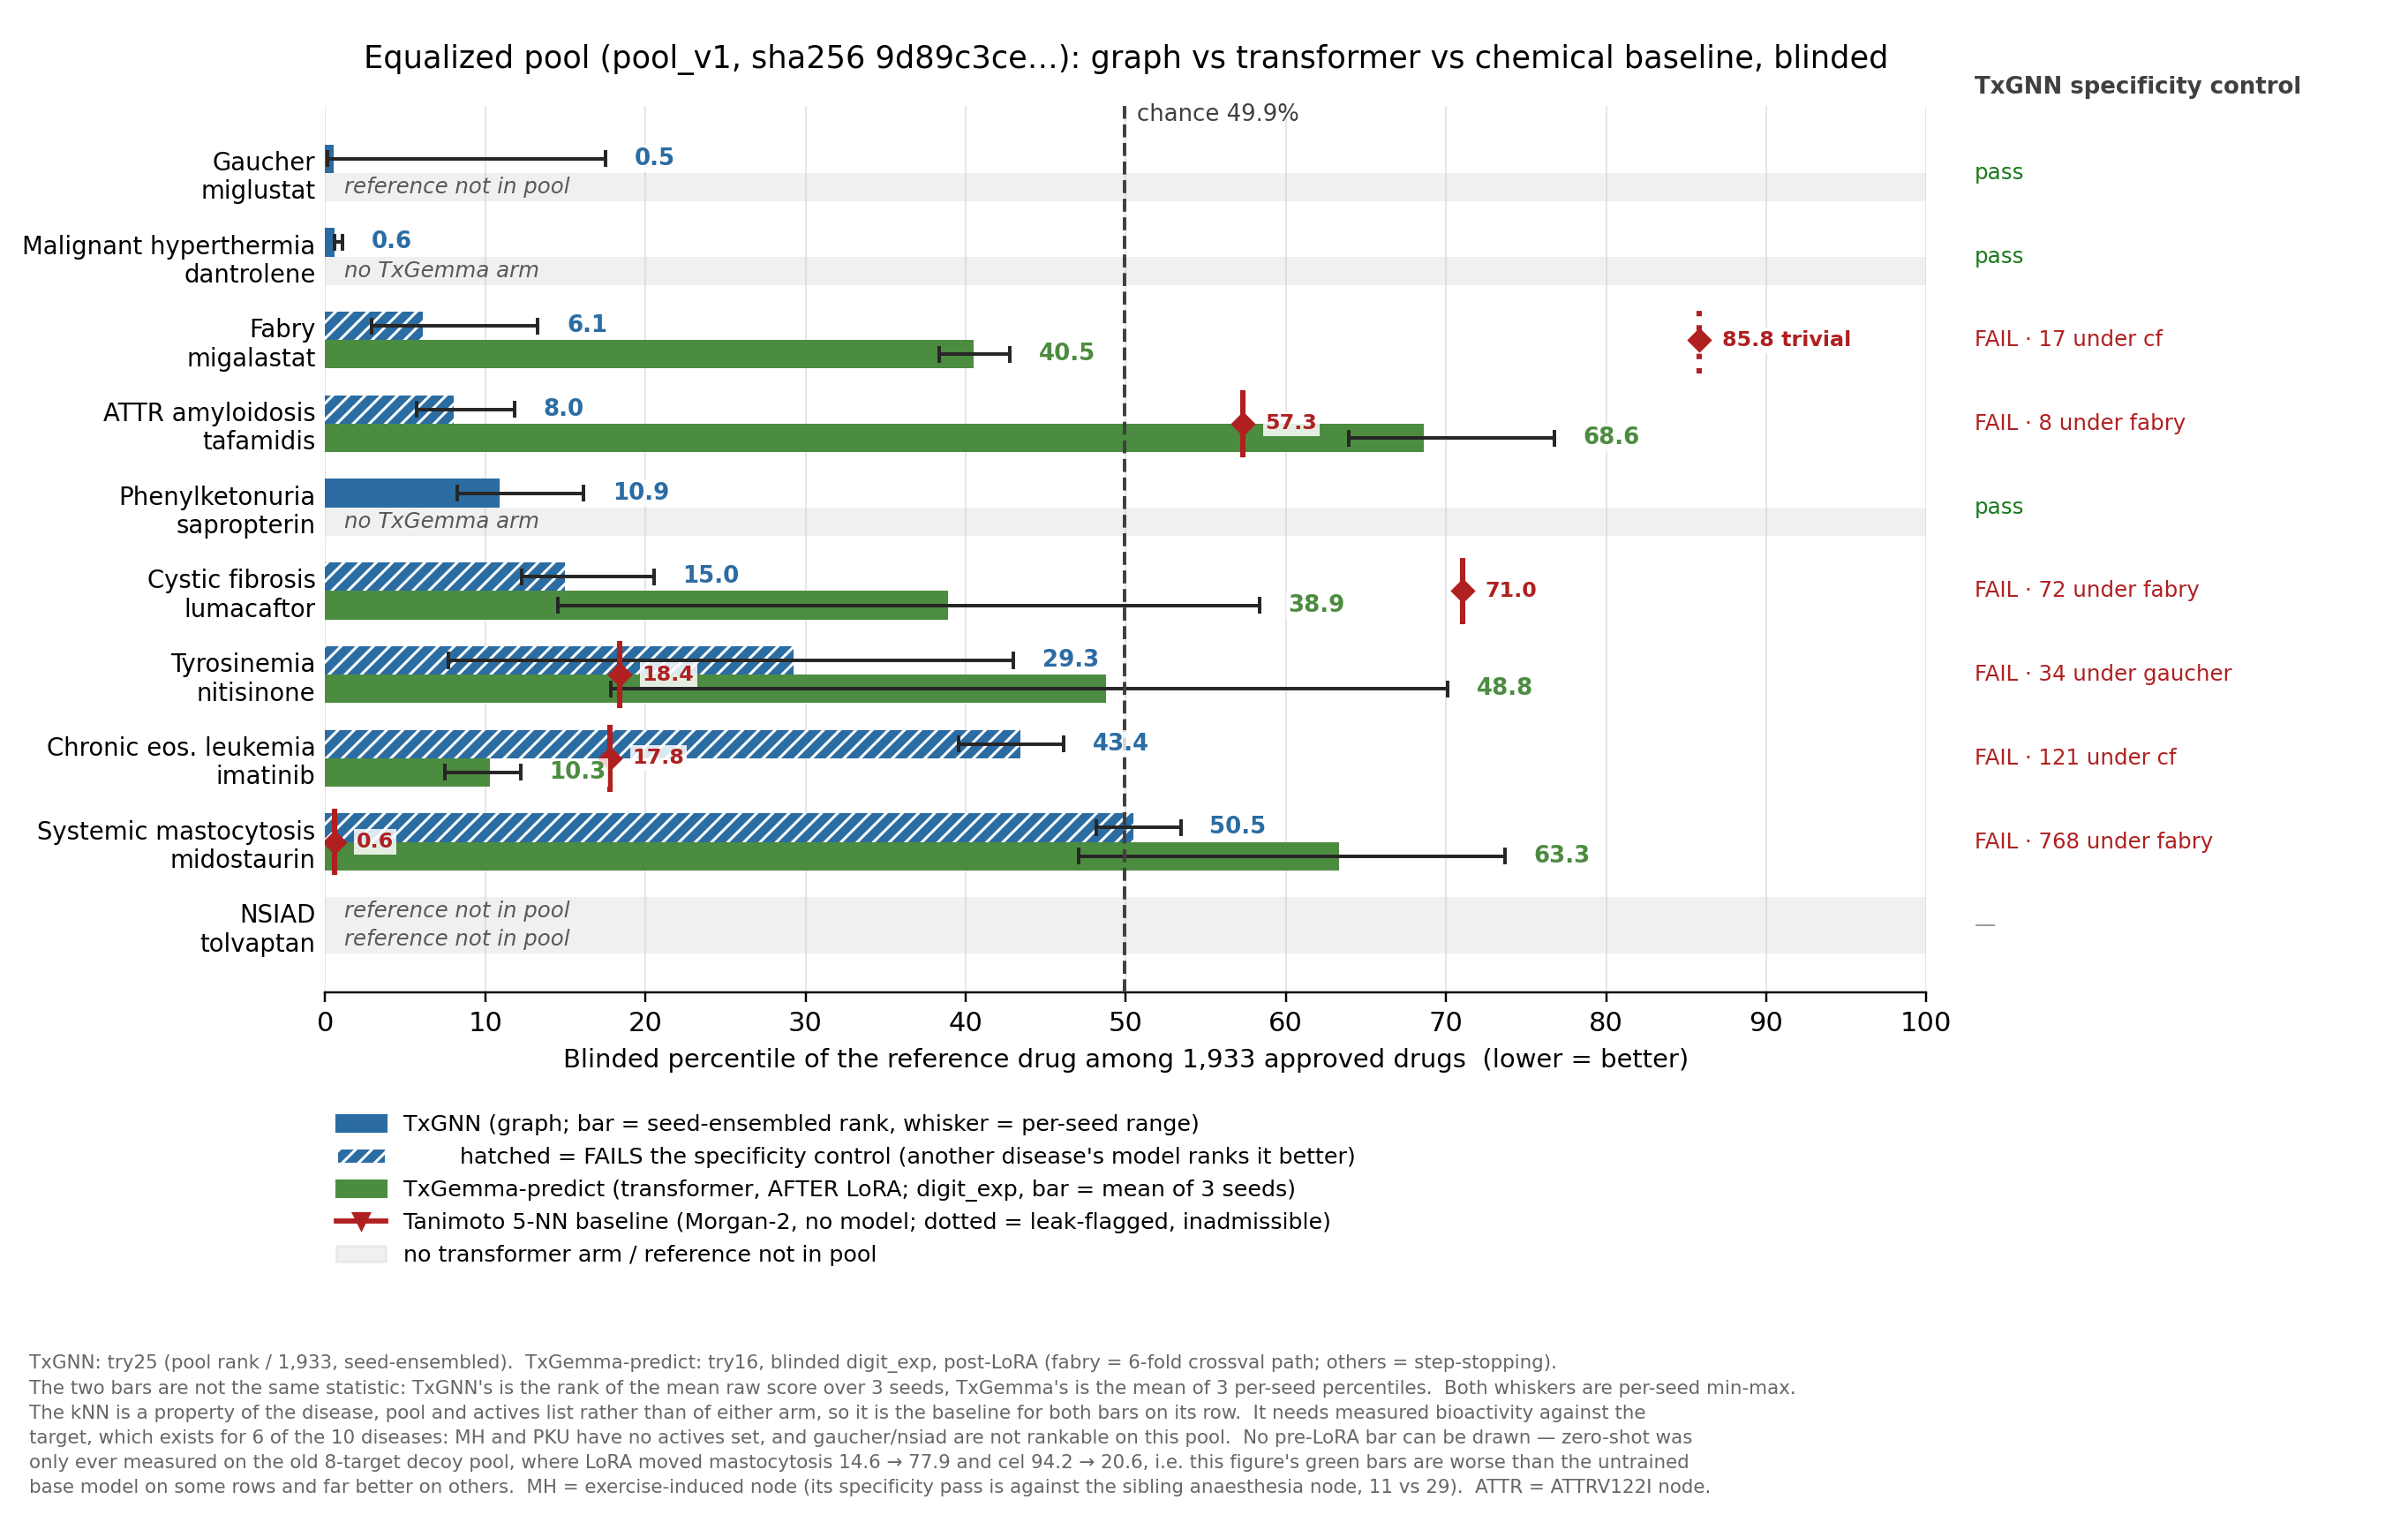

Data behind this chart, as committed beside it:
disease, reference_drug, txgnn_percentile_ensembled, txgnn_seed_min, txgnn_seed_max, txgnn_specificity_pass, txgnn_best_rank_under_other_model, txgnn_other_model, txgemma_lora_percentile_mean, txgemma_seed_min, txgemma_seed_max, txgemma_n_seeds, txgemma_path, tanimoto_knn_percentile, tanimoto_knn_trivial_flag
Gaucher, miglustat, 0.517, 0.155, 17.54, pass, 27, fabry, REFERENCE_NOT_IN_POOL, , , , , REFERENCE_NOT_IN_POOL, 
Malignant hyperthermia, Dantrolene, 0.569, 0.569, 1.086, pass, 29, mh, NO_TXGEMMA_ARM, , , , , NO_ACTIVES_SET, 
Fabry, migalastat, 6.105, 2.897, 13.29, FAIL, 17, cf, 40.49, 38.33, 42.78, 3, crossval, 85.83, TRIVIAL
ATTR amyloidosis, tafamidis, 8.019, 5.691, 11.85, FAIL, 8, fabry, 68.61, 63.94, 76.77, 3, stepstop, 57.32, 
Phenylketonuria, Sapropterin, 10.92, 8.226, 16.14, pass, 778, fabry, NO_TXGEMMA_ARM, , , , , NO_ACTIVES_SET, 
Cystic fibrosis, lumacaftor, 14.95, 12.26, 20.54, FAIL, 72, fabry, 38.89, 14.54, 58.35, 3, stepstop, 71.03, 
Tyrosinemia, Nitisinone, 29.28, 7.708, 42.99, FAIL, 34, gaucher, 48.77, 17.85, 70.1, 3, stepstop, 18.42, 
Chronic eos. leukemia, Imatinib, 43.4, 39.58, 46.15, FAIL, 121, cf, 10.28, 7.501, 12.21, 3, stepstop, 17.8, 
Systemic mastocytosis, Midostaurin, 50.49, 48.16, 53.44, FAIL, 768, fabry, 63.34, 47.08, 73.67, 3, stepstop, 0.569, 
NSIAD, Tolvaptan, NOT_IN_POOL, , , , , , REFERENCE_NOT_IN_POOL, , , , , REFERENCE_NOT_IN_POOL, 
